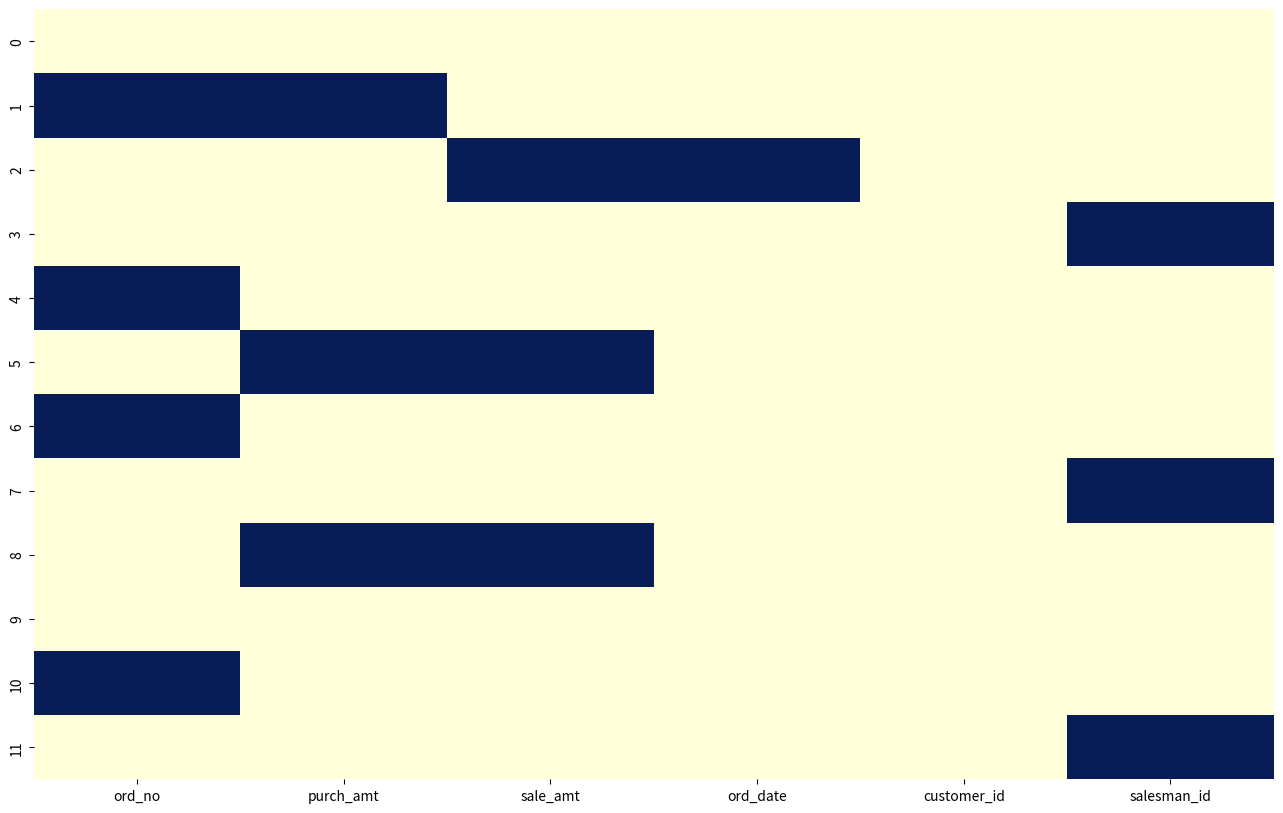

Source code (Python):
import pandas as pd
import numpy as np
import seaborn as sns
import matplotlib.pyplot as plt
pd.set_option('display.max_rows', None)
#pd.set_option('display.max_columns', None)
df = pd.DataFrame({
'ord_no':[70001,np.nan,70002,70004,np.nan,70005,np.nan,70010,70003,70012,np.nan,70013],
'purch_amt':[150.5,np.nan,65.26,110.5,948.5,np.nan,5760,1983.43,np.nan,250.45, 75.29,3045.6],
'sale_amt':[10.5,20.65,np.nan,11.5,98.5,np.nan,57,19.43,np.nan,25.45, 75.29,35.6],
'ord_date': ['2012-10-05','2012-09-10',np.nan,'2012-08-17','2012-09-10','2012-07-27','2012-09-10','2012-10-10','2012-10-10','2012-06-27','2012-08-17','2012-04-25'],
'customer_id':[3002,3001,3001,3003,3002,3001,3001,3004,3003,3002,3001,3001],
'salesman_id':[5002,5003,5001,np.nan,5002,5001,5001,np.nan,5003,5002,5003,np.nan]})
plt.figure(figsize=(16,10))
sns.heatmap(df.isnull(), cbar=False, cmap="YlGnBu")
plt.show()
